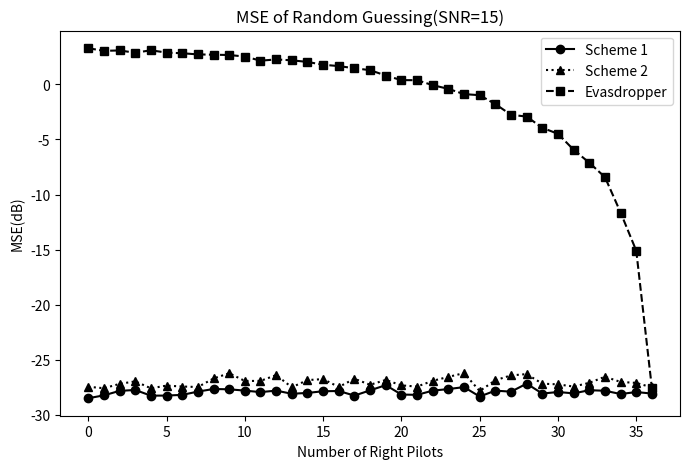
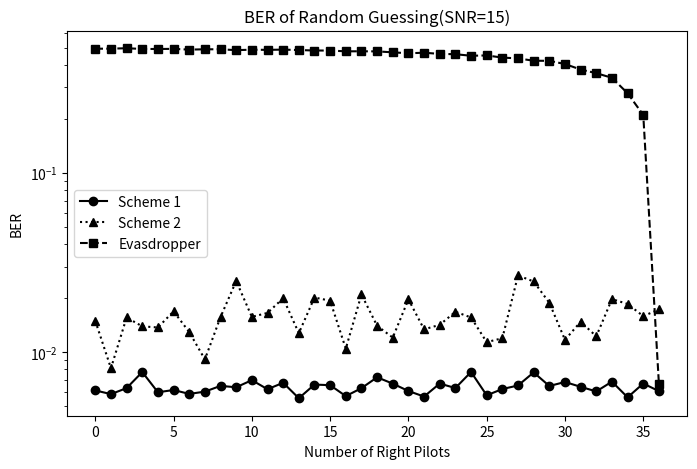
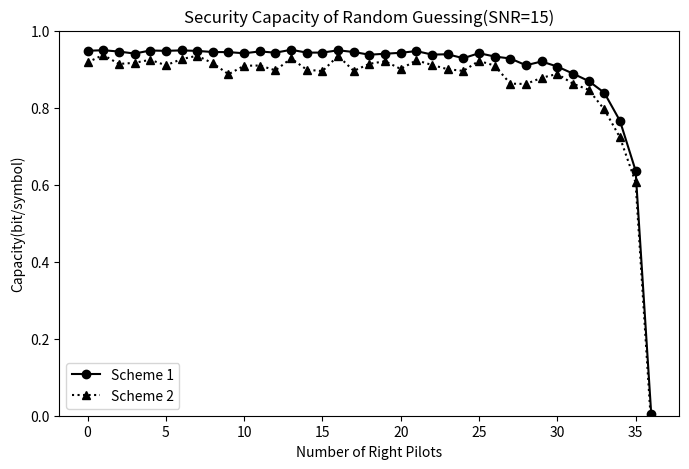

The matplotlib source for these figures, in order:
# -*- coding: utf-8 -*-

import matplotlib.pyplot as plt
from numpy import array

P = 36                      # 导频数，P<N
right = range(P+1)          # 非法用户猜对导频数
SNR = 15

lx_MSE = array([
-28.46782655, -28.20738802, -27.80113656, -27.71951844,
-28.23716048, -28.22583213, -28.16432122, -27.86624797,
-27.63220462, -27.65890167, -27.7789152 , -27.9118686 ,
-27.77964823, -28.0629433 , -27.98788457, -27.83450459,
-27.81468328, -28.22948396, -27.75380171, -27.28367584,
-28.13422079, -28.16182952, -27.78186018, -27.63565694,
-27.46189581, -28.31509725, -27.77908429, -27.87516377,
-27.14737967, -28.04538873, -27.90450917, -28.02662909,
-27.74148311, -27.78963884, -28.08668787, -27.90845203, -28.04481696
])

CS_MSE = array([
-27.43007203, -27.56163217, -27.16836235, -26.93826603,
-27.56865015, -27.32467413, -27.40621382, -27.45381431,
-26.67797486, -26.20097075, -26.90201834, -26.89789044,
-26.36924709, -27.4747852 , -26.82324773, -26.73523944,
-27.44959537, -26.7010854 , -27.2510467 , -26.80824894,
-27.30278188, -27.41161044, -26.89000264, -26.53320701,
-26.18998039, -27.81760343, -26.83540719, -26.39842251,
-26.28077279, -27.14812523, -27.21253653, -27.40974778,
-27.07340362, -26.51883154, -26.99336905, -27.07802845, -27.48740063
])

eva_MSE = array([
3.26393651,   3.02622608,   3.06220141,   2.85406115,
3.07815146,   2.86507529,   2.80943499,   2.70259955,
2.67659922,   2.6482193 ,   2.50906378,   2.13664591,
2.24537024,   2.16829079,   2.02055907,   1.76580209,
1.64450867,   1.44836856,   1.27578638,   0.78760396,
0.3722023 ,   0.36514201,  -0.08608719,  -0.42220233,
-0.89468646,  -0.99524812,  -1.80148175,  -2.77250587,
-2.93350736,  -3.95097924,  -4.49592282,  -5.94120535,
-7.11800045,  -8.42295995, -11.63269499, -15.09377049, -27.55924758
])

lx_BER = array([
0.00611345,  0.00582983,  0.00629727,  0.0077416 ,  0.00597164,
0.00614496,  0.00584559,  0.00601891,  0.00648109,  0.00636555,
0.00697479,  0.00620798,  0.0067437 ,  0.00553046,  0.00659139,
0.00653887,  0.00568277,  0.00629202,  0.00723739,  0.00667017,
0.00606618,  0.00565126,  0.00667542,  0.00630252,  0.00774685,
0.00574055,  0.00622374,  0.00651261,  0.00770483,  0.00647059,
0.00681197,  0.00640231,  0.00603466,  0.00684349,  0.00559349,
0.00668067,  0.00605567
])

CS_BER = array([
0.01494223,  0.00813025,  0.01559874,  0.01392332,  0.01372374,
0.0168855 ,  0.01293592,  0.00910714,  0.01569328,  0.02493697,
0.01572479,  0.01654412,  0.01998424,  0.0127521 ,  0.02015756,
0.01935924,  0.01045693,  0.02096113,  0.01402311,  0.01204832,
0.01969538,  0.01339811,  0.01419643,  0.01678571,  0.01560399,
0.01136555,  0.01195378,  0.02676996,  0.02476891,  0.01883403,
0.01170693,  0.01477416,  0.0122479 ,  0.01975315,  0.01856092,
0.01587185,  0.01730042
])

eva_BER = array([
0.49252626,  0.49277836,  0.49561975,  0.49085609,  0.49082458,
0.49156513,  0.48684349,  0.48884979,  0.4889916 ,  0.48344013,
0.48643908,  0.48522059,  0.48691176,  0.48416492,  0.48129202,
0.48101891,  0.47621324,  0.47651261,  0.47587185,  0.47014181,
0.46447479,  0.46780987,  0.46072479,  0.45892857,  0.44994748,
0.45178046,  0.43940651,  0.43498424,  0.42201155,  0.42160189,
0.40454307,  0.376875  ,  0.35969538,  0.33889706,  0.27788866,
0.21030462,  0.0066229
])

lx_SC = array([
0.94789404,  0.94939292,  0.94590322,  0.94067747,  0.94862364,
0.9477689 ,  0.94887676,  0.94760726,  0.94464957,  0.94444444,
0.94140144,  0.94623784,  0.94295062,  0.95051191,  0.94314262,
0.94320744,  0.94912964,  0.94471129,  0.93764751,  0.94023873,
0.94270343,  0.9470749 ,  0.93803776,  0.93880559,  0.92856394,
0.94171286,  0.93294257,  0.92783392,  0.91032723,  0.92009454,
0.90692621,  0.88868909,  0.86940729,  0.83903965,  0.76624865,
0.63692018,  0.00464723
])

CS_SC = array([
0.91785945,  0.93709673,  0.9137188 ,  0.9166285 ,  0.92451382,
0.9101453 ,  0.92625244,  0.93495467,  0.91548642,  0.88700972,
0.90906088,  0.90960336,  0.89711534,  0.92806615,  0.89877431,
0.89507132,  0.93478283,  0.89567808,  0.91412752,  0.92069798,
0.9006879 ,  0.92320876,  0.91102401,  0.90005372,  0.8956064 ,
0.92171706,  0.90935644,  0.86248736,  0.86174058,  0.8776923 ,
0.88779779,  0.86243074,  0.84667513,  0.79571032,  0.72310071,
0.60618858, -0.02801015])

plt.figure(figsize=(8,5))
plt.plot(right,lx_MSE, 'ko-', label='Scheme 1')
plt.plot(right,CS_MSE, 'k^:', label='Scheme 2')
plt.plot(right,eva_MSE,'ks--',label='Evasdropper')
plt.xlabel('Number of Right Pilots')
plt.ylabel('MSE(dB)')
plt.title('MSE of Random Guessing(SNR=%d)'%(SNR))
plt.legend()
plt.show()

plt.figure(figsize=(8,5))
plt.semilogy(right,lx_BER, 'ko-', label='Scheme 1')
plt.semilogy(right,CS_BER, 'k^:', label='Scheme 2')
plt.semilogy(right,eva_BER,'ks--',label='Evasdropper')
plt.xlabel('Number of Right Pilots')
plt.ylabel('BER')
plt.title('BER of Random Guessing(SNR=%d)'%(SNR))
plt.legend()
plt.show()

plt.figure(figsize=(8,5))
plt.plot(right,lx_SC,'ko-',label='Scheme 1')
plt.plot(right,CS_SC,'k^:',label='Scheme 2')
plt.xlabel('Number of Right Pilots')
plt.ylabel('Capacity(bit/symbol)')
plt.title('Security Capacity of Random Guessing(SNR=%d)'%(SNR))
plt.legend()
plt.ylim(0,1)
plt.show()
